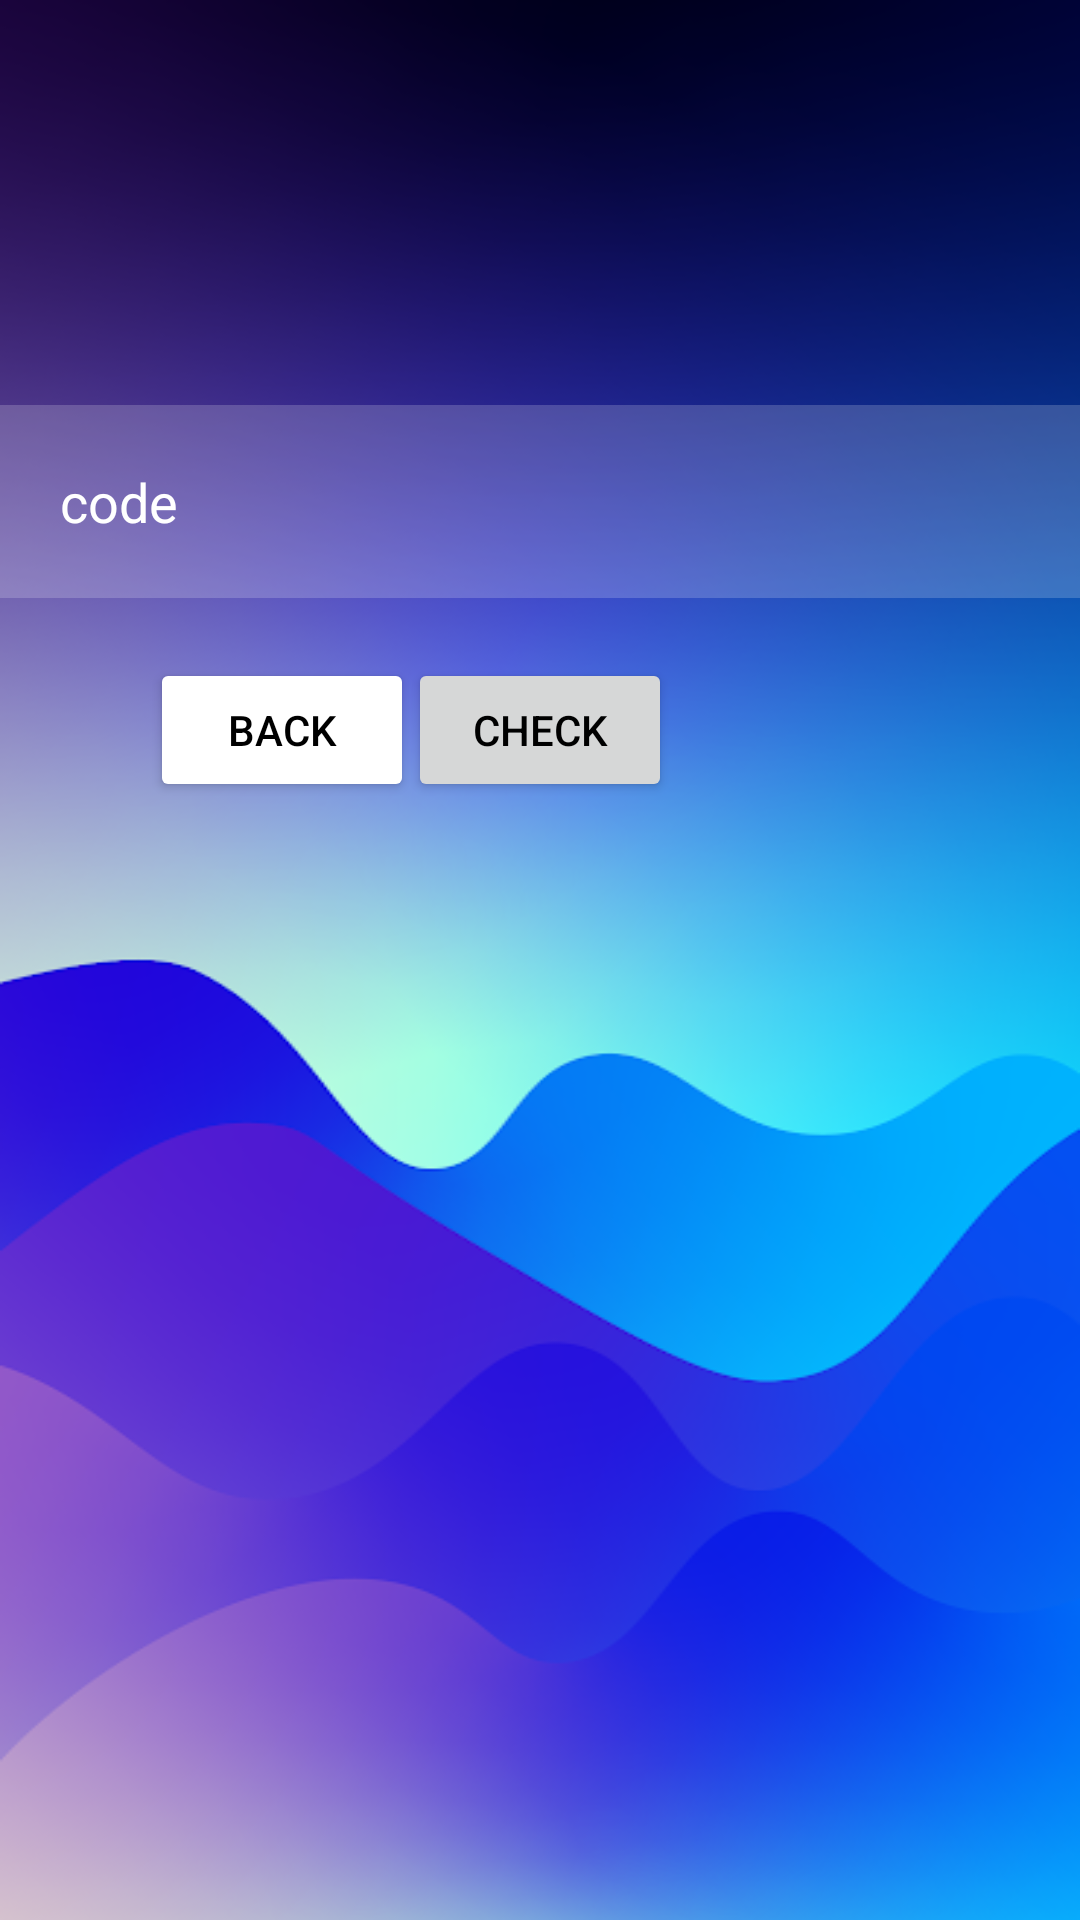

This screen was rendered from an Android layout file. Write that file and the resources it references.
<!-- AndroidManifest.xml: application theme AppTheme -->
<!-- res/layout/activity_otp_check.xml -->
<?xml version="1.0" encoding="utf-8"?>
<RelativeLayout xmlns:android="http://schemas.android.com/apk/res/android"
    xmlns:app="http://schemas.android.com/apk/res-auto"
    xmlns:tools="http://schemas.android.com/tools"
    android:layout_width="match_parent"
    android:layout_height="match_parent"
    android:background="@drawable/background"
    tools:context=".otpCheck">

    <EditText
        android:id="@+id/code"
        android:layout_width="match_parent"
        android:layout_height="wrap_content"
        android:background="#30ffffff"
        android:hint="code"
        android:layout_marginTop="135dp"
        android:paddingLeft="10dp"
        android:padding="20dp"
        android:textColorHint="@color/white"

        />
    <ImageView
        android:layout_width="90dp"
        android:layout_height="90dp"
        android:src="@drawable/software_logo"
        android:layout_marginLeft="550dp"
        />

    <Button
        android:layout_width="wrap_content"
        android:layout_height="wrap_content"
        android:id="@+id/checkbtn"
        android:layout_below="@id/code"
        android:text="check"
        android:layout_marginTop="20dp"
        android:layout_centerHorizontal="true" />

    <Button
        android:id="@+id/back"
        android:layout_width="wrap_content"
        android:layout_height="wrap_content"
        android:layout_below="@+id/code"
        android:layout_marginLeft="50dp"
        android:layout_marginTop="20dp"
        android:backgroundTint="@color/white"
        android:onClick="BackButton"
        android:text="back" />

</RelativeLayout>
<!-- resources referenced by this layout -->
<resources>
  <color name="white">#FFFFFFFF</color>
  <!-- drawable background: png bitmap (drawable-v24, 138601 bytes) -->
  <!-- drawable software_logo: png bitmap (drawable-v24, 24858 bytes) -->
  <style name="AppTheme" parent="Theme.AppCompat.Light.NoActionBar">
      <item name="android:textColor">@android:color/black</item>
    </style>
</resources>
